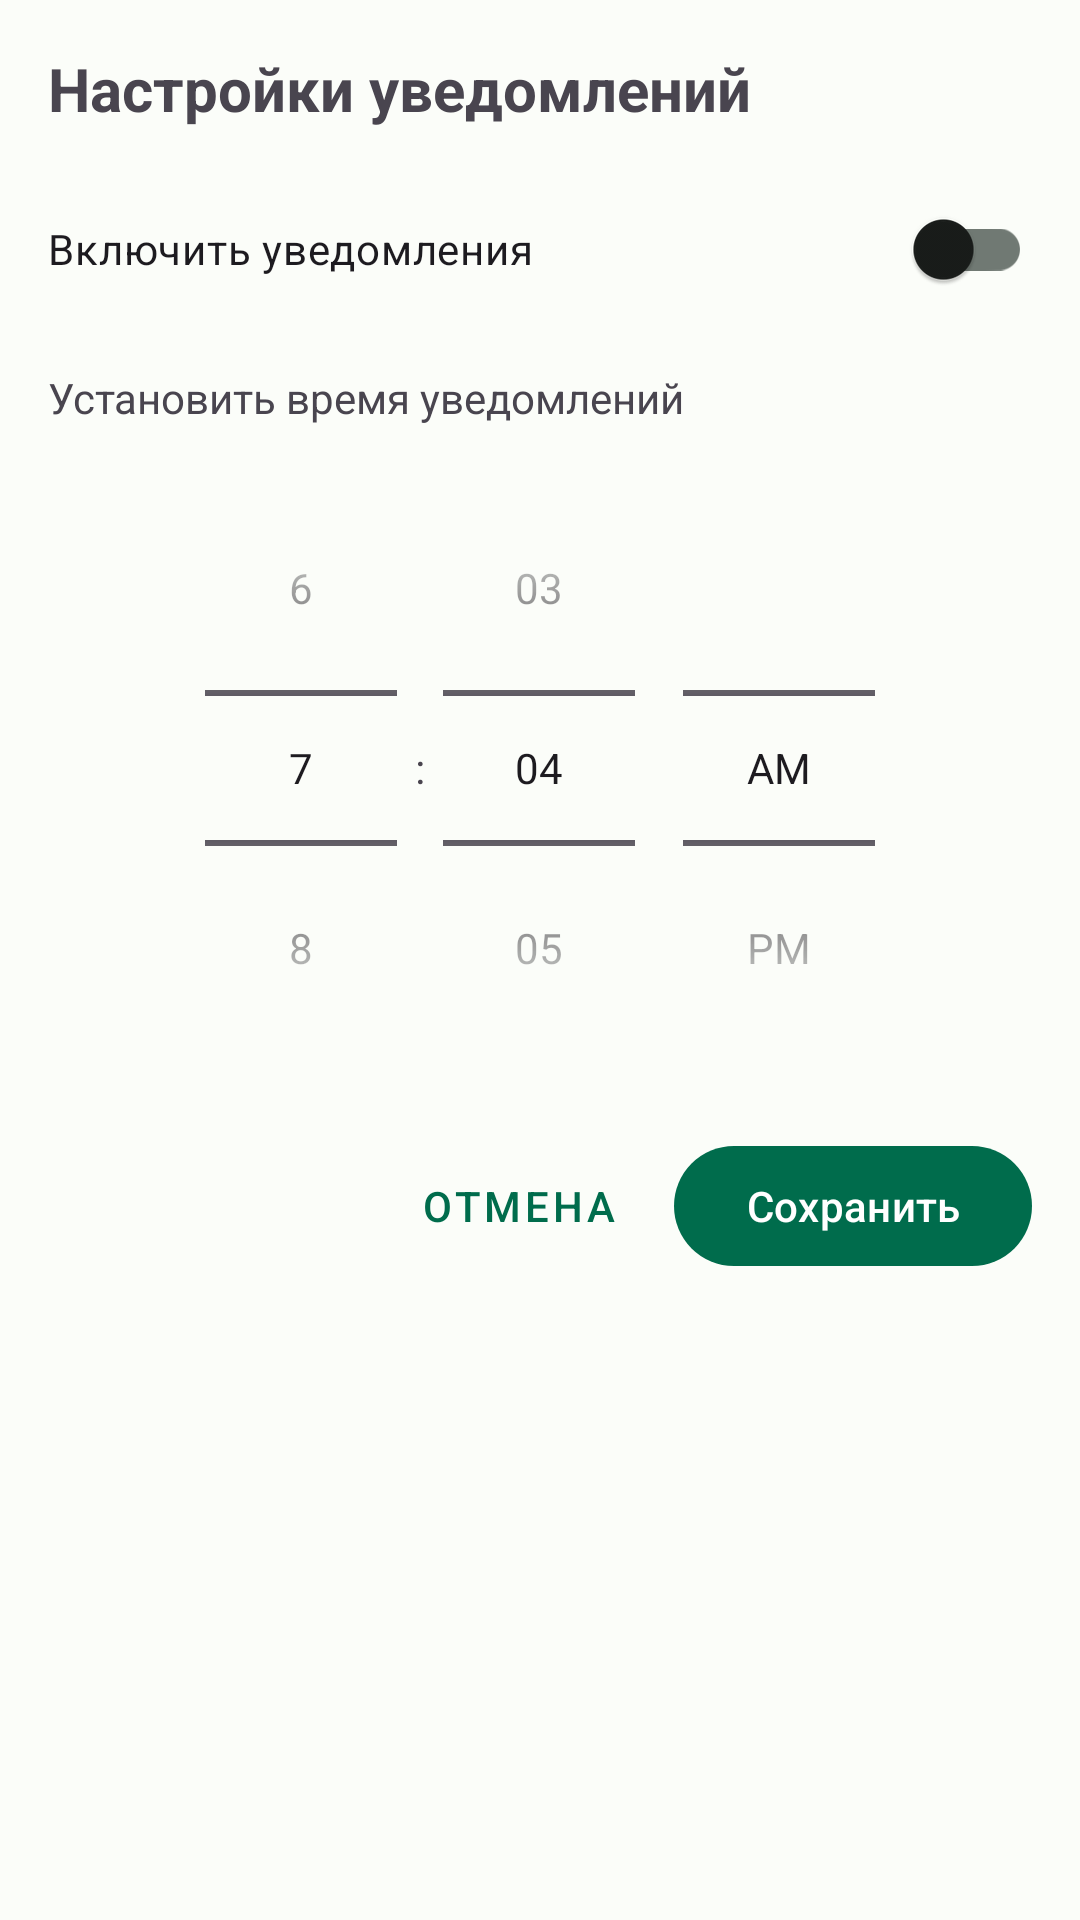

Layout XML and referenced resources for this Android screen:
<!-- AndroidManifest.xml: application theme Theme.Kurso -->
<!-- res/layout/dialog_notification_settings.xml -->
<?xml version="1.0" encoding="utf-8"?>
<LinearLayout xmlns:android="http://schemas.android.com/apk/res/android"
    android:layout_width="match_parent"
    android:layout_height="wrap_content"
    android:orientation="vertical"
    android:padding="16dp">

    <TextView
        android:layout_width="match_parent"
        android:layout_height="wrap_content"
        android:text="@string/notification_settings"
        android:textSize="20sp"
        android:textStyle="bold"
        android:layout_marginBottom="16dp"/>

    <com.google.android.material.switchmaterial.SwitchMaterial
        android:id="@+id/enableNotificationsSwitch"
        android:layout_width="match_parent"
        android:layout_height="wrap_content"
        android:text="@string/enable_notifications"
        android:layout_marginBottom="16dp"/>

    <TextView
        android:id="@+id/timePickerLabel"
        android:layout_width="match_parent"
        android:layout_height="wrap_content"
        android:text="@string/set_notification_time"
        android:layout_marginBottom="8dp"/>

    <TimePicker
        android:id="@+id/timePicker"
        android:layout_width="match_parent"
        android:layout_height="wrap_content"
        android:timePickerMode="spinner"/>

    <LinearLayout
        android:layout_width="match_parent"
        android:layout_height="wrap_content"
        android:orientation="horizontal"
        android:gravity="end"
        android:layout_marginTop="16dp">

        <com.google.android.material.button.MaterialButton
            android:id="@+id/cancelButton"
            android:layout_width="wrap_content"
            android:layout_height="wrap_content"
            android:text="@string/cancel"
            android:layout_marginEnd="8dp"
            style="@style/Widget.MaterialComponents.Button.TextButton"/>

        <com.google.android.material.button.MaterialButton
            android:id="@+id/saveButton"
            android:layout_width="wrap_content"
            android:layout_height="wrap_content"
            android:text="@string/save"/>
    </LinearLayout>
</LinearLayout>
<!-- resources referenced by this layout -->
<resources>
  <string name="cancel">Отмена</string>
  <string name="enable_notifications">Включить уведомления</string>
  <string name="notification_settings">Настройки уведомлений</string>
  <string name="save">Сохранить</string>
  <string name="set_notification_time">Установить время уведомлений</string>
  <style name="Theme.Kurso" parent="Base.Theme.Kurso" />
  <color name="md_theme_light_primary">#006C4C</color>
  <color name="md_theme_light_onPrimary">#FFFFFF</color>
  <color name="md_theme_light_primaryContainer">#89F8C8</color>
  <color name="md_theme_light_onPrimaryContainer">#002114</color>
  <color name="md_theme_light_secondary">#4C6358</color>
  <color name="md_theme_light_onSecondary">#FFFFFF</color>
  <color name="md_theme_light_secondaryContainer">#CFE9DB</color>
  <color name="md_theme_light_onSecondaryContainer">#092017</color>
  <color name="md_theme_light_tertiary">#3F6374</color>
  <color name="md_theme_light_onTertiary">#FFFFFF</color>
  <color name="md_theme_light_tertiaryContainer">#C2E8FC</color>
  <color name="md_theme_light_onTertiaryContainer">#001F2A</color>
  <color name="md_theme_light_error">#BA1A1A</color>
  <color name="md_theme_light_errorContainer">#FFDAD6</color>
  <color name="md_theme_light_onError">#FFFFFF</color>
  <color name="md_theme_light_onErrorContainer">#410002</color>
  <color name="md_theme_light_background">#FBFDF9</color>
  <color name="md_theme_light_onBackground">#191C1A</color>
  <color name="md_theme_light_surface">#FBFDF9</color>
  <color name="md_theme_light_onSurface">#191C1A</color>
  <color name="md_theme_light_surfaceVariant">#DCE5DD</color>
  <color name="md_theme_light_onSurfaceVariant">#404943</color>
  <color name="md_theme_light_outline">#707973</color>
  <color name="md_theme_light_inverseOnSurface">#EFF1ED</color>
  <color name="md_theme_light_inverseSurface">#2E312F</color>
  <color name="md_theme_light_inversePrimary">#6CDBAD</color>
</resources>
